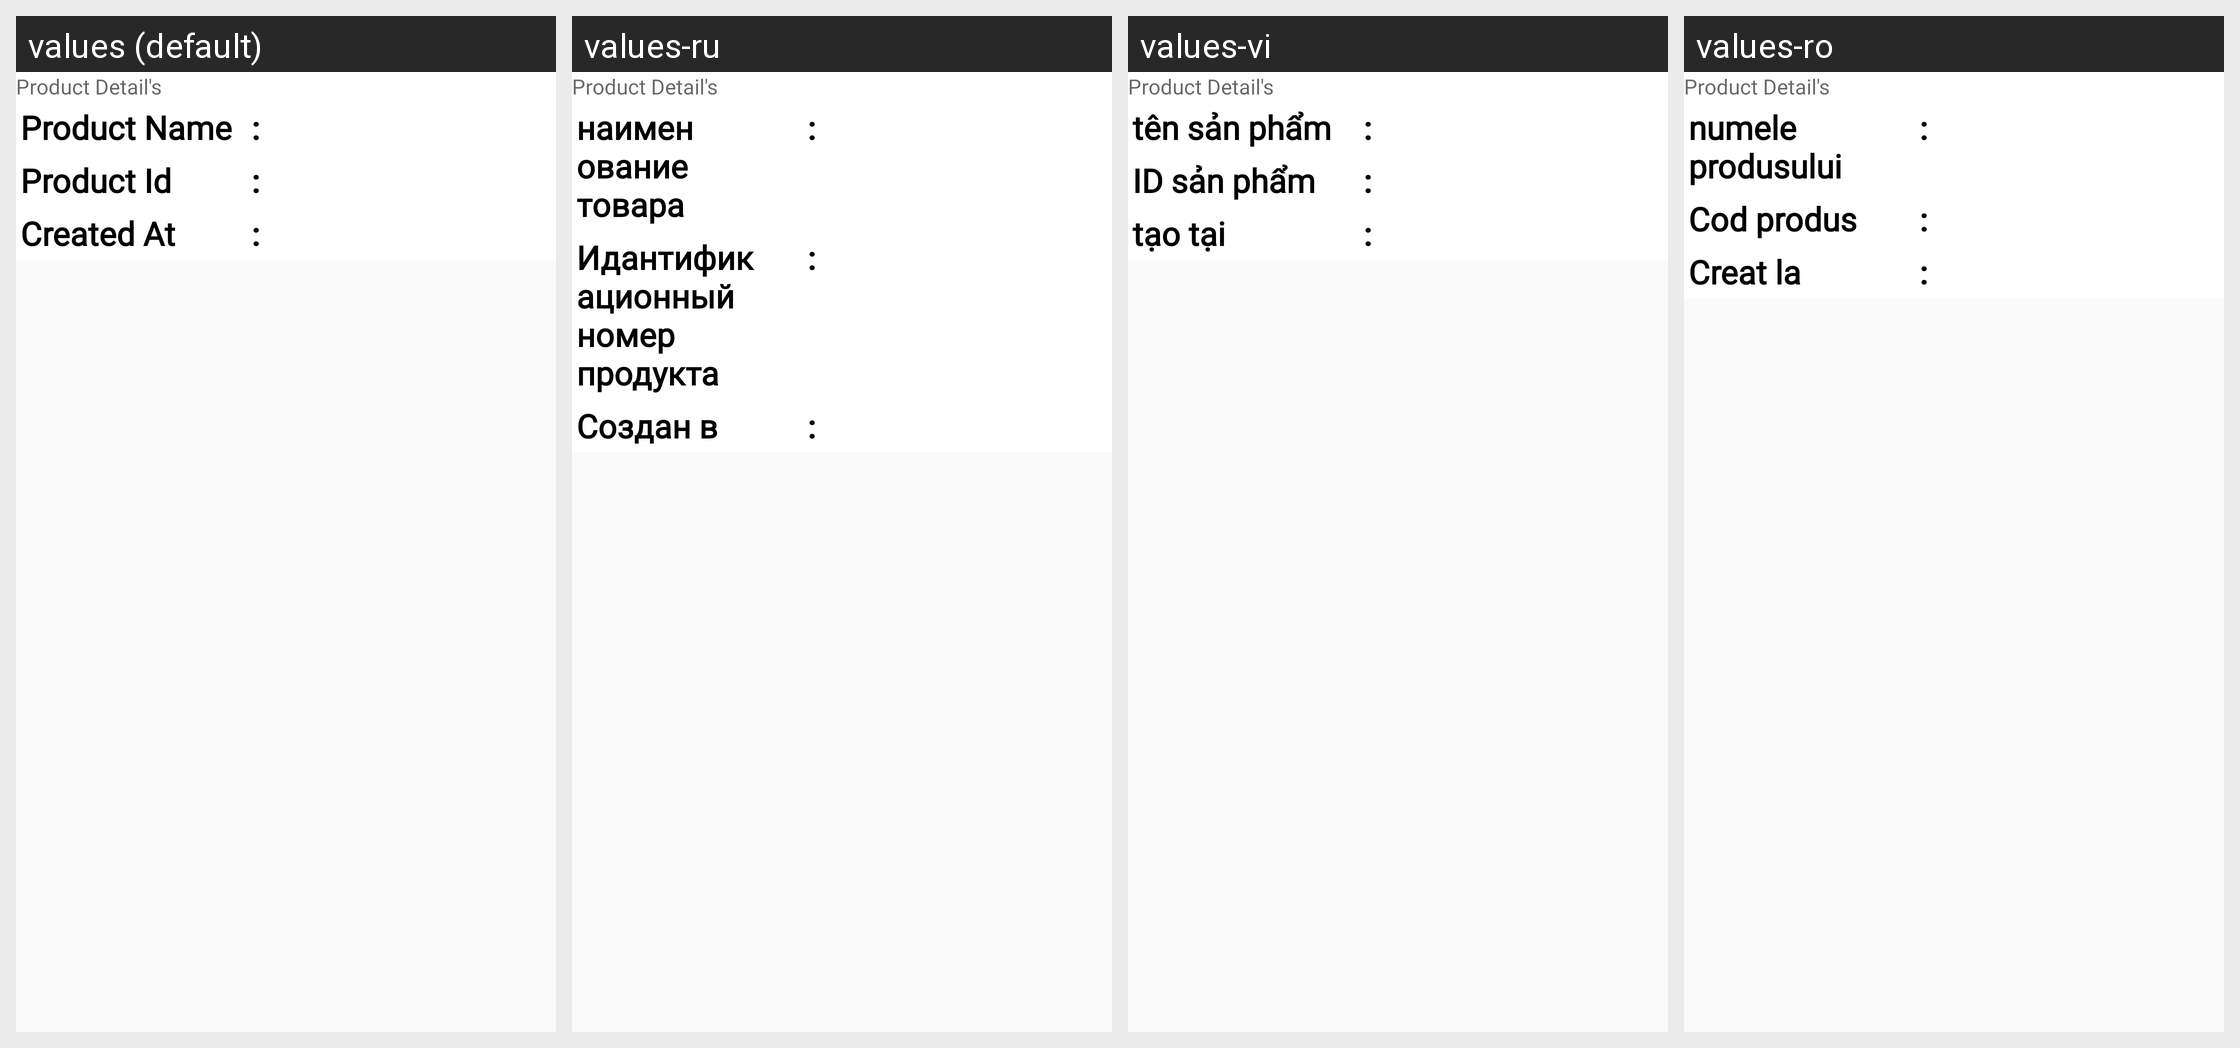

Here is an Android app screen in its default locale and in the app's own translations. Write out the translated-string differences for the strings that appear on this screen.
Android screen res/layout/intrested_user_list.xml rendered under 4 locales, left to right: values (default), values-ru, values-vi, values-ro. Device: Nexus 5 (rendered at 1080×1920; each locale shown at half size, 540×960, under a caption strip naming it); theme Theme.CallisDairy.
Other locales in the repository, not shown: values-bn, values-de, values-enm, values-es, values-fr, values-hi, values-in, values-it, values-kn, values-nl, values-phi, values-pl, values-pt, values-ta, values-tr, values-zh.
Strings drawn on this screen, with the default value and each locale's value (text and hints the layout hard-codes, and strings that could not be matched under every locale, appear in the picture but are not listed):

product_name
  values: Product Name
  values-ru: наименование товара
  values-vi: tên sản phẩm
  values-ro: numele produsului

product_id
  values: Product Id
  values-ru: Идантификационный номер продукта
  values-vi: ID sản phẩm
  values-ro: Cod produs

created_at
  values: Created At
  values-ru: Создан в
  values-vi: tạo tại
  values-ro: Creat la
